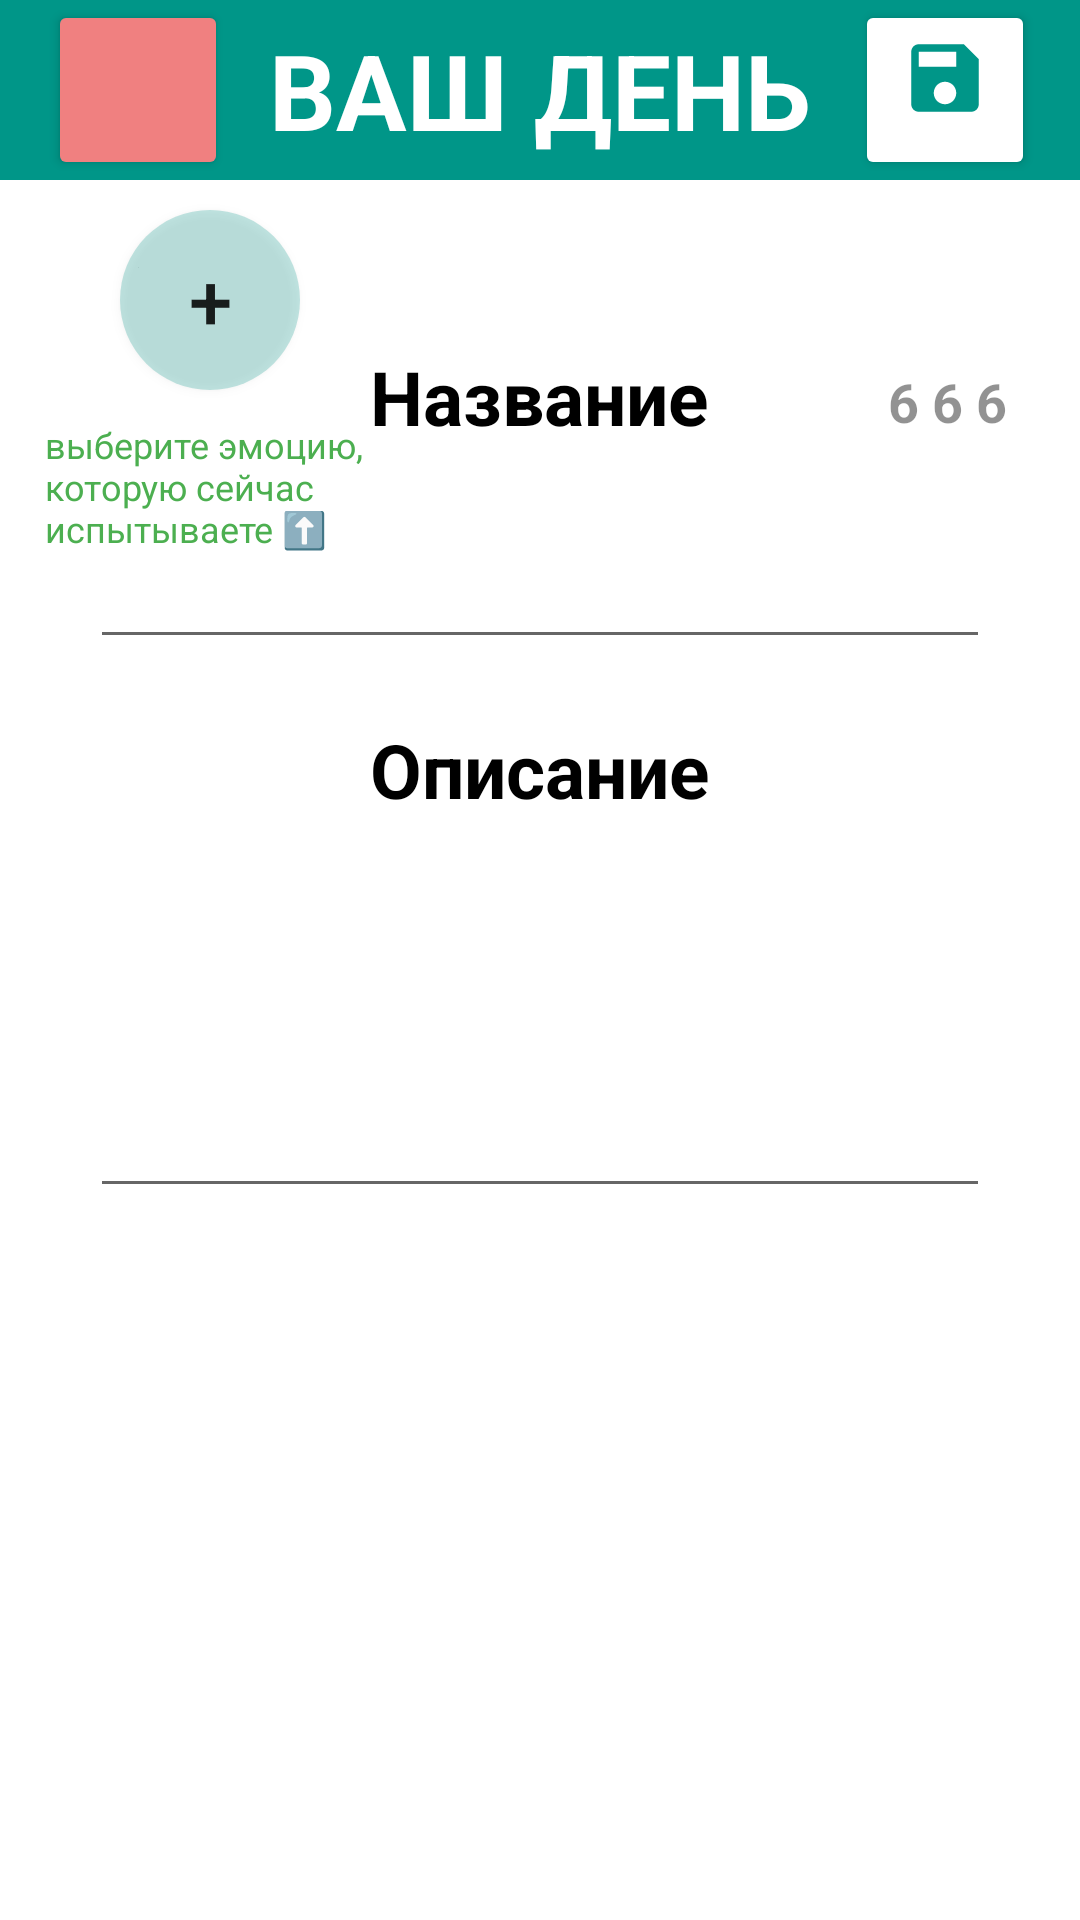

Produce the Android XML layout that renders to this screen, including the resource entries it uses.
<!-- AndroidManifest.xml: application theme Theme.Note_prob2 -->
<!-- res/layout/activity_day_info_detail.xml -->
<?xml version="1.0" encoding="utf-8"?>
<LinearLayout
    xmlns:android="http://schemas.android.com/apk/res/android"
    android:orientation="vertical"
    xmlns:app="http://schemas.android.com/apk/res-auto"
    xmlns:tools="http://schemas.android.com/tools"
    android:layout_width="match_parent"
    android:layout_height="match_parent"
    tools:context=".DayInfoDetailActivity">

    <androidx.appcompat.widget.Toolbar
        android:layout_width="match_parent"
        android:layout_height="wrap_content"
        android:background="@color/head"
        android:minHeight="?actionBarSize"
        android:theme="?actionBarTheme">


        <TextView
            android:layout_width="wrap_content"
            android:layout_height="wrap_content"
            android:layout_gravity="center"
            android:text="@string/yourDay"
            android:textColor="@color/white"
            android:textSize="35sp"
            android:textStyle="bold" />

        <Button
            android:layout_width="60dp"
            android:layout_height="60dp"
            android:layout_gravity="end"

            android:layout_marginRight="15dp"
            android:backgroundTint="@color/white"
            android:drawableTop="@drawable/ic_baseline_save_24"
            android:onClick="saveRecord"
            android:paddingTop="11dp" />

        <Button
            android:id="@+id/deleteButton2"
            android:layout_width="60dp"
            android:layout_height="60dp"
            android:layout_gravity="start"
            android:backgroundTint="@color/red"
            android:drawableTop="@drawable/ic_baseline_delete_24"
            android:onClick="deleteRecord"
            android:paddingTop="11dp" />


    </androidx.appcompat.widget.Toolbar>

    <Button
        android:id="@+id/smileBtn"
        android:onClick="chooseSmile"
        android:layout_width="60sp"
        android:layout_height="60sp"
        android:layout_marginStart="40sp"
        android:layout_marginTop="10sp"
        android:text="+"
        android:textSize="26sp"
        android:background="@drawable/btn_choose_smile"/>
    <TextView
        android:layout_width="wrap_content"
        android:layout_height="wrap_content"
        android:layout_gravity="start"
        android:layout_marginTop="10sp"
        android:layout_marginStart="15sp"
        android:text="@string/rateDay"
        android:textColor="@color/green"
        android:textSize="12sp"
        android:textStyle="normal"
       />


    <TextView
        android:id="@+id/dateTV"
        android:layout_width="wrap_content"
        android:layout_height="wrap_content"
        android:layout_gravity="end"
        android:text="6 6 6 "
        android:layout_marginTop="-63sp"
        android:layout_marginEnd="20sp"
        android:textColor="@color/gray"
        android:textSize="18sp"
        android:textStyle="bold" />

    <TextView
        android:layout_width="wrap_content"
        android:layout_height="wrap_content"
        android:layout_gravity="center"
        android:layout_marginTop="-31dp"
        android:text="@string/title"
        android:textColor="@color/black"
        android:textSize="25sp"
        android:textStyle="bold" />

    <EditText
        android:id="@+id/titleEditText2"
        android:freezesText="true"
        android:layout_width="300dp"
        android:layout_height="wrap_content"
        android:textSize="25sp"
        android:layout_marginTop="20dp"
        android:maxLines="1"
        android:textColor="@color/cardview_dark_background"
        android:layout_gravity="center"/>


    <TextView
        android:layout_width="wrap_content"
        android:layout_height="wrap_content"
        android:text="@string/descr"
        android:textSize="25sp"
        android:layout_marginTop="20dp"
        android:textColor="@color/black"
        android:textStyle="bold"
        android:layout_gravity="center"/>

    <EditText
        android:id="@+id/descriptionEditText2"
        android:freezesText="true"
        android:layout_width="300dp"
        android:layout_height="wrap_content"
        android:textSize="25sp"
        android:layout_marginTop="20dp"
        android:minLines="3"
        android:textColor="@color/black"
        android:layout_gravity="center"/>





</LinearLayout>
<!-- resources referenced by this layout -->
<resources>
  <color name="black">#FF000000</color>
  <color name="gray">#6D000000</color>
  <color name="green">#FF4CAF50</color>
  <color name="head">#009688</color>
  <color name="red">#F08080</color>
  <color name="white">#FFFFFFFF</color>
  <!-- drawable btn_choose_smile (drawable) -->
  <shape xmlns:android="http://schemas.android.com/apk/res/android"
      android:shape="oval">
      <solid android:color="#3E009688" />
  
  </shape>
  <!-- drawable ic_baseline_save_24 (drawable) -->
  <vector android:height="30dp" android:tint="#009688"
      android:viewportHeight="24" android:viewportWidth="24"
      android:width="30dp" xmlns:android="http://schemas.android.com/apk/res/android">
      <path android:fillColor="@android:color/white" android:pathData="M17,3L5,3c-1.11,0 -2,0.9 -2,2v14c0,1.1 0.89,2 2,2h14c1.1,0 2,-0.9 2,-2L21,7l-4,-4zM12,19c-1.66,0 -3,-1.34 -3,-3s1.34,-3 3,-3 3,1.34 3,3 -1.34,3 -3,3zM15,9L5,9L5,5h10v4z"/>
  </vector>
  <string name="descr">Описание</string>
  <string name="rateDay">выберите эмоцию,\nкоторую сейчас \nиспытываете ⬆️</string>
  <string name="title">Название</string>
  <string name="yourDay">ВАШ ДЕНЬ</string>
  <style name="Theme.Note_prob2" parent="Theme.MaterialComponents.DayNight.NoActionBar">
          
          <item name="colorPrimary">@color/purple_500</item>
          <item name="colorPrimaryVariant">@color/purple_700</item>
          <item name="colorOnPrimary">@color/white</item>
          
          <item name="colorSecondary">@color/teal_200</item>
          <item name="colorSecondaryVariant">@color/teal_700</item>
          <item name="colorOnSecondary">@color/black</item>
          
  
          
          <item name="android:statusBarColor">#ED2D534F</item>
          <item name="android:windowLightStatusBar" tools:targetApi="m">true</item>
  
      </style>
  <color name="purple_500">#FF6200EE</color>
  <color name="purple_700">#FF3700B3</color>
  <color name="teal_200">#FF03DAC5</color>
  <color name="teal_700">#FF018786</color>
</resources>
